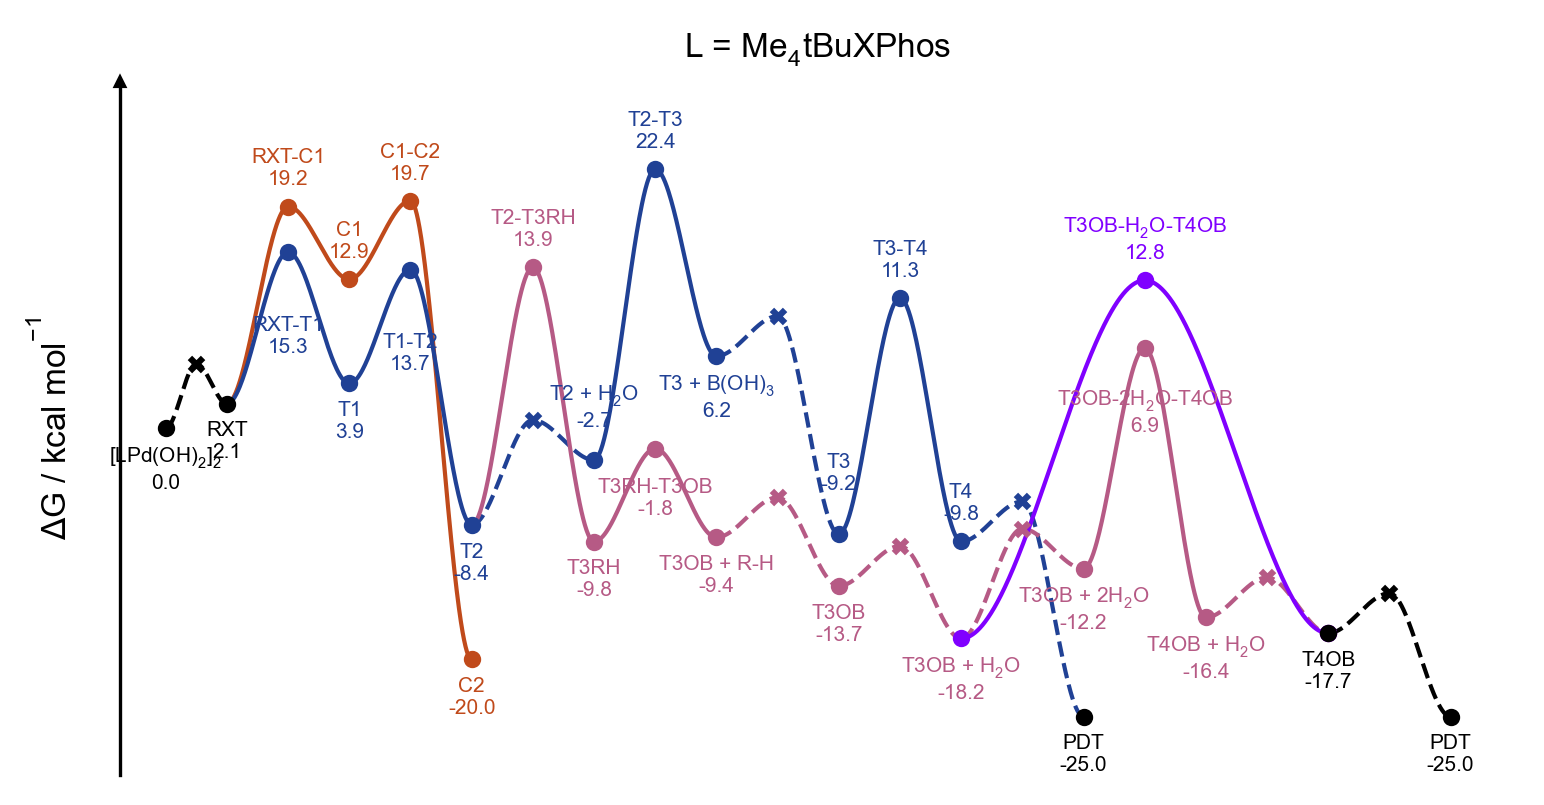

The data file committed next to this chart (first rows):
line, point, label_name, is_label, is_point, is_TS, vertical_alignment, vertical_offset, line_color, point_color, point_marker, structure, reference_gibbs
0, 0, [LPd(OH)$_2$]$_2$, True, True, False, top, -1.5, black, black, o, 00-lpdoh2, 0.0
0, 1, Pd-RXT, False, True, True, top, -1.5, black, black, x, diffusion, 5.588
0, 2, RXT, True, True, False, top, -1.5, black, black, o, 01-rxt, 2.122
1, 2, RXT, False, False, False, top, -1.5, #C04A1B, #C04A1B, o, 01-rxt, 2.122
1, 4, RXT-C1, True, True, True, bottom, 1.5, #C04A1B, #C04A1B, o, 02-ts-rxt-c1, 19.2
1, 6, C1, True, True, False, bottom, 1.5, #C04A1B, #C04A1B, o, 03-c1, 12.9
1, 8, C1-C2, True, True, True, bottom, 1.5, #C04A1B, #C04A1B, o, 04-ts-c1-c2, 19.71
1, 10, C2, True, True, False, top, -1.5, #C04A1B, #C04A1B, o, 05-c2, -20.01
2, 2, RXT, False, False, False, top, -1.5, #204195, #204195, o, 01-rxt, 2.122
2, 4, RXT-T1, True, True, True, top, -5.5, #204195, #204195, o, 12-ts-rxt-t1, 15.25
2, 6, T1, True, True, False, top, -1.5, #204195, #204195, o, 13-t1, 3.883
2, 8, T1-T2, True, True, True, top, -5.5, #204195, #204195, o, 14-ts-t1-t2, 13.74
2, 10, T2, True, True, False, top, -1.5, #204195, #204195, o, 15-t2, -8.37
2, 12, T2 // H$_2$O, False, True, True, top, -1.5, #204195, #204195, x, diffusion, 0.7172
2, 14, T2 + H$_2$O, True, True, False, bottom, 2.5, #204195, #204195, o, 16-t2-h2o, -2.749
2, 16, T2-T3, True, True, True, bottom, 1.5, #204195, #204195, o, 17-ts-t2-t3, 22.45
2, 18, T3 + B(OH)$_3$, True, True, False, top, -1.5, #204195, #204195, o, 18-t3-boh3, 6.246
2, 20, T3 // B(OH)$_3$, False, True, True, top, -1.5, #204195, #204195, x, diffusion, 9.712
2, 22, T3, True, True, False, bottom, 3.5, #204195, #204195, o, 19-t3, -9.17
2, 24, T3-T4, True, True, True, bottom, 1.5, #204195, #204195, o, 20-ts-t3-t4, 11.29
2, 26, T4, True, True, False, bottom, 1.5, #204195, #204195, o, 21-t4, -9.801
2, 28, T4-PDT, False, True, True, top, -1.5, #204195, #204195, x, diffusion, -6.335
2, 30, PDT, True, True, False, top, -1.5, black, black, o, pdt, -24.97
3, 10, T2, False, False, False, top, -1.5, #b65a85, #b65a85, o, 15-t2, -8.37
3, 12, T2-T3RH, True, True, True, bottom, 1.5, #b65a85, #b65a85, o, 56-ts-t2-t3rh, 13.95
3, 14, T3RH, True, True, False, top, -1.5, #b65a85, #b65a85, o, 57-t3rh, -9.805
3, 16, T3RH-T3OB, True, True, True, top, -2.5, #b65a85, #b65a85, o, 58-ts-t3rh-t3ob, -1.765
3, 18, T3OB + R-H, True, True, False, top, -1.5, #b65a85, #b65a85, o, 59-t3ob-rh, -9.442
3, 20, T3OB + R-H // T3OB, False, True, True, top, -1.5, #b65a85, #b65a85, x, diffusion, -5.975
3, 22, T3OB, True, True, False, top, -1.5, #b65a85, #b65a85, o, 60-t3ob, -13.65
3, 24, T3OB // T3OB + H$_2$O, False, True, True, bottom, 1.5, #b65a85, #b65a85, x, diffusion, -10.19
3, 26, T3OB + H$_2$O, True, False, False, top, -1.5, #b65a85, #b65a85, o, 61-t3ob-1h2o, -18.2
3, 28, T3OB + H$_2$O // T3OB + 2H$_2$O, False, True, True, top, -1.5, #b65a85, #b65a85, x, diffusion, -8.692
3, 30, T3OB + 2H$_2$O, True, True, False, top, -1.5, #b65a85, #b65a85, o, 64-t3ob-2h2o, -12.16
3, 32, T3OB-2H$_2$O-T4OB, True, True, True, top, -3.5, #b65a85, #b65a85, o, 65-ts-t3ob-2h2o-t4ob, 6.944
3, 34, T4OB + H$_2$O, True, True, False, top, -1.5, #b65a85, #b65a85, o, 66-t4ob-1h2o, -16.38
3, 36, T4OB + H$_2$O // T4OB, False, True, True, top, -1.5, #b65a85, #b65a85, x, diffusion, -12.91
3, 38, T4OB, False, True, False, top, -1.5, #b65a85, #b65a85, o, 63-t4ob, -17.75
4, 26, T3OB + H$_2$O, False, True, False, top, -1.5, #8000ff, #8000ff, o, 61-t3ob-1h2o, -18.2
4, 32, T3OB-H$_2$O-T4OB, True, True, True, bottom, 1.5, #8000ff, #8000ff, o, 62-ts-t3ob-1h2o-t4ob, 12.81
4, 38, T4OB, False, True, False, top, -1.5, #8000ff, #8000ff, o, 63-t4ob, -17.75
5, 38, T4OB, True, True, False, top, -1.5, black, black, o, 63-t4ob, -17.75
5, 40, T4OB // PDT, False, True, True, top, -1.5, black, black, x, diffusion, -14.28
5, 42, PDT, True, True, False, top, -1.5, black, black, o, pdt, -24.97
